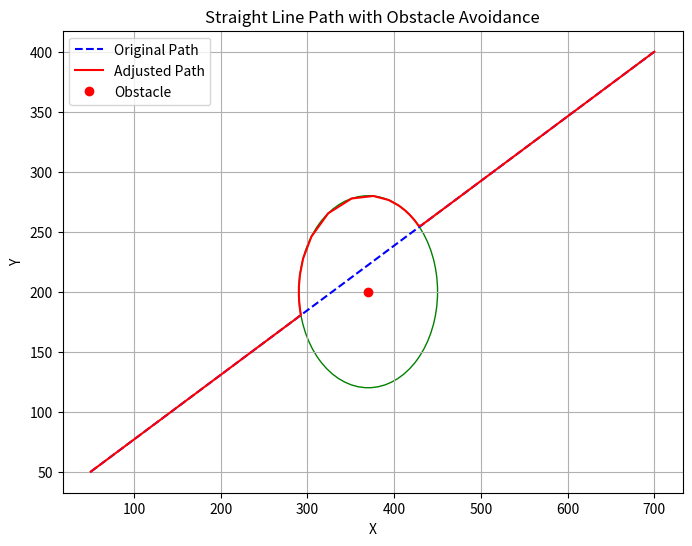

Reproduce this figure in Python.
import numpy as np
import matplotlib.pyplot as plt
from matplotlib import patches
import math

def distance(p1, p2):
    return np.sqrt((p2[0] - p1[0])**2 + (p2[1] - p1[1])**2)


def calculate_path(start, end, obstacle, num_points):
    x_start, y_start = start
    x_end, y_end = end
    x_obs, y_obs, obs_radius = obstacle
    gamma = 8

    
    path_x = np.linspace(x_start, x_end, num_points)
    path_y = np.linspace(y_start, y_end, num_points)
    
    for i in range(num_points):
        curr_point = [path_x[i],path_y[i]]
        dist_to_obstacle = distance(curr_point, [x_obs, y_obs])
        theta = math.atan2(curr_point[1]-y_obs, curr_point[0]-x_obs)
        dist_to_perimeter = obs_radius-dist_to_obstacle

        if dist_to_obstacle < obs_radius: # Point is inside obstacle
            #Gradient approach
            # path_x[i] += gamma*(dist_to_perimeter/dist_to_obstacle)*math.cos(theta)
            # path_y[i] += gamma*(dist_to_perimeter/dist_to_obstacle)*math.sin(theta)

            #Follow outline:
            path_x[i] += dist_to_perimeter*math.cos(theta)
            path_y[i] += dist_to_perimeter*math.sin(theta)




        else:
            pass
    coord_list = [i for i in zip(path_x, path_y)]
    return path_x, path_y, coord_list



def plot_path(start, end, obstacle, path_x, path_y):
    plt.figure(figsize=(8, 6))
    plt.plot([start[0], end[0]], [start[1], end[1]], 'b--', label='Original Path')
    plt.plot(path_x, path_y, 'r-', label='Adjusted Path')
    plt.plot(obstacle[0], obstacle[1], 'ro', label='Obstacle')
    plt.gca().add_patch(patches.Circle(obstacle[:2],obstacle[2], edgecolor='g', facecolor='none'))

    plt.xlabel('X')
    plt.ylabel('Y')
    plt.title('Straight Line Path with Obstacle Avoidance')
    plt.legend()
    plt.grid(True)
    plt.show()

def main():
    start_point = (50, 50)
    end_point = (700, 400)
    obstacle = (370, 200, 80)  # (x, y, radius)
    num_points = 100
    
    path_x, path_y, _ = calculate_path(start_point, end_point, obstacle, num_points)
    plot_path(start_point, end_point, obstacle, path_x, path_y)

if __name__ == "__main__":
    main()

    


"""
def distance(p1, p2):
    return np.sqrt((p2[0] - p1[0])**2 + (p2[1] - p1[1])**2)

def calculate_path(start, end, obstacle, num_points):
    x_start, y_start = start
    x_end, y_end = end
    x_obs, y_obs, obs_radius = obstacle
    
    path_x = np.linspace(x_start, x_end, num_points)
    path_y = np.linspace(y_start, y_end, num_points)
    
    for i in range(num_points):
        d_to_obs = distance((path_x[i], path_y[i]), obstacle[:2])
        if d_to_obs < obs_radius:
            gradient = (obs_radius - d_to_obs) / obs_radius
            path_x[i] += gradient * (x_obs - path_x[i])
            path_y[i] += gradient * (y_obs - path_y[i])
            
    return path_x, path_y

def plot_path(start, end, obstacle, path_x, path_y):
    plt.figure(figsize=(8, 6))
    plt.plot([start[0], end[0]], [start[1], end[1]], 'b--', label='Original Path')
    plt.plot(path_x, path_y, 'r-', label='Adjusted Path')
    plt.plot(obstacle[0], obstacle[1], 'ro', label='Obstacle')
    plt.xlabel('X')
    plt.ylabel('Y')
    plt.title('Straight Line Path with Obstacle Avoidance')
    plt.legend()
    plt.grid(True)
    plt.show()

def main():
    start_point = (50, 50)
    end_point = (700, 400)
    obstacle = (350, 200, 20)  # (x, y, radius)
    num_points = 500
    
    path_x, path_y = calculate_path(start_point, end_point, obstacle, num_points)
    plot_path(start_point, end_point, obstacle, path_x, path_y)

if __name__ == "__main__":
    main()

"""
